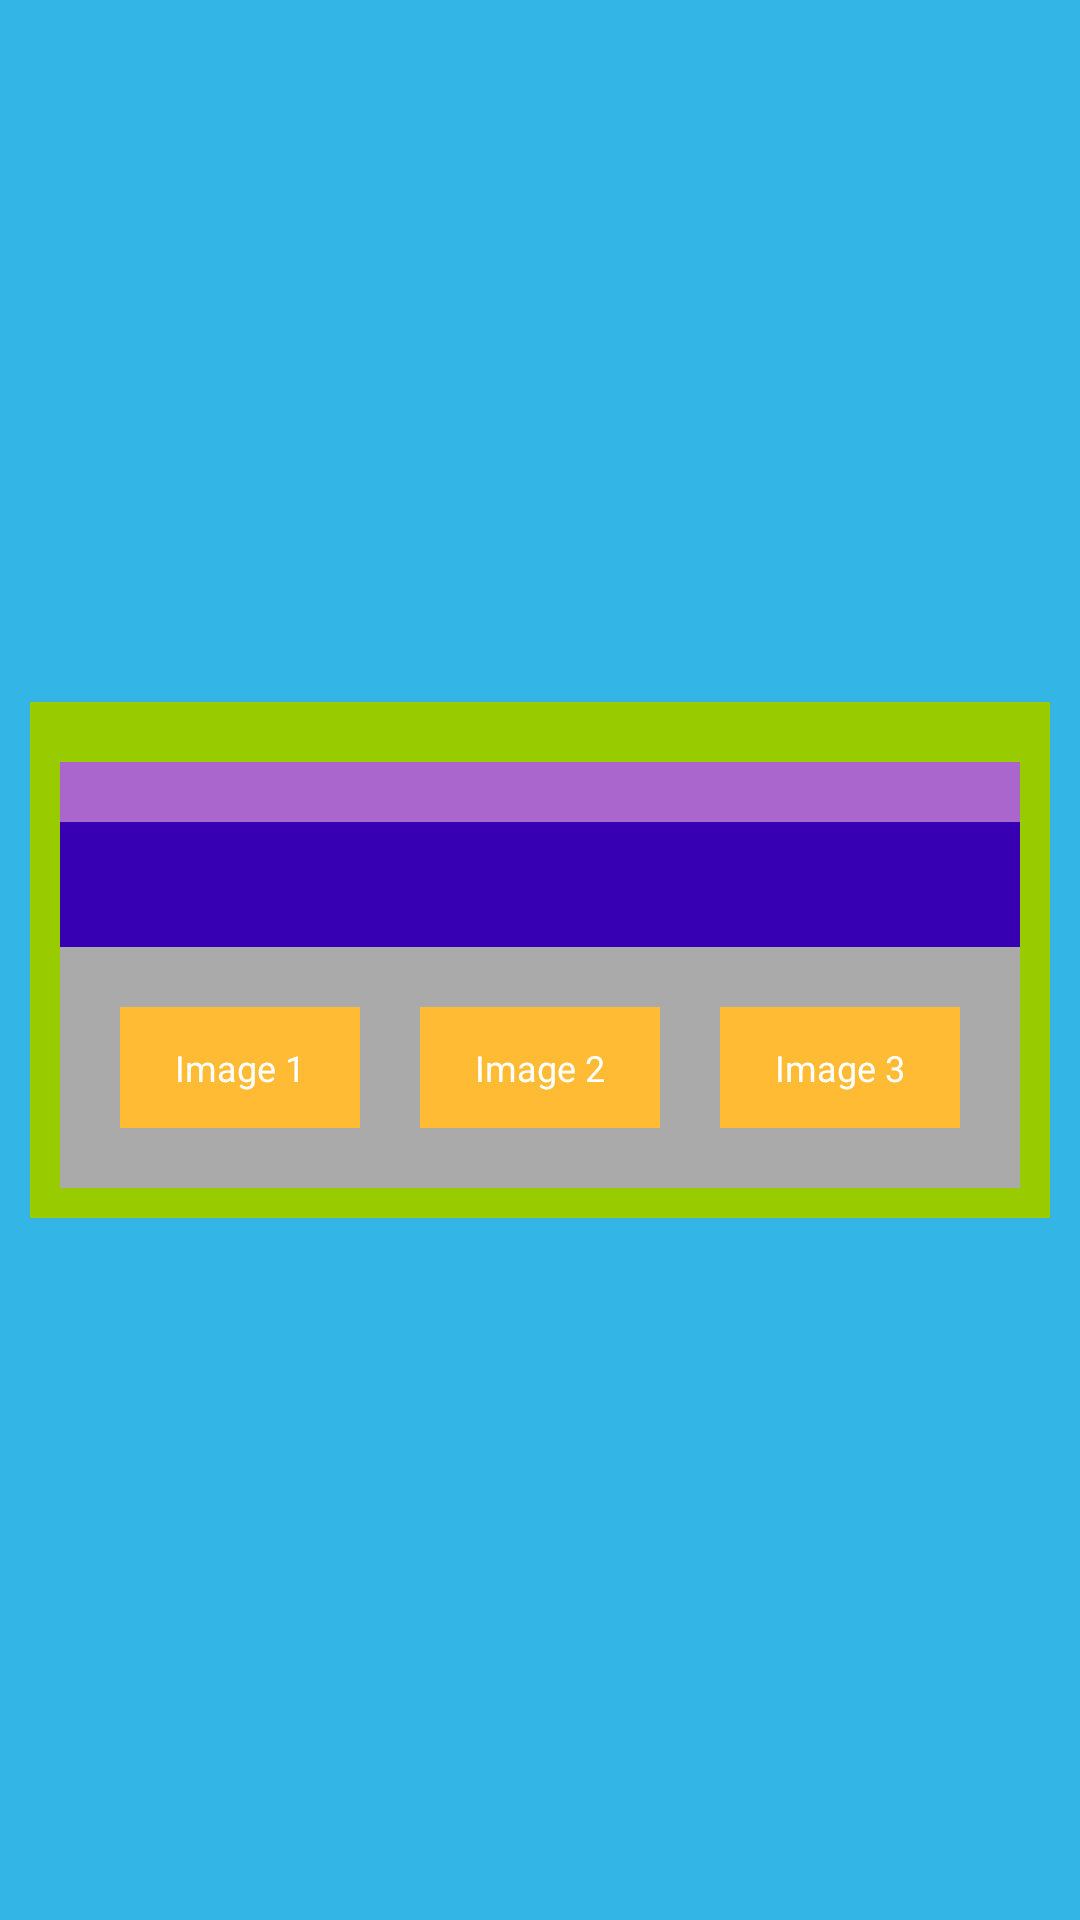

Write the Android layout XML for this screen, with the resource values it uses.
<!-- AndroidManifest.xml: application theme Theme.DownPic -->
<!-- res/layout/activity_main.xml -->
<LinearLayout xmlns:android="http://schemas.android.com/apk/res/android"
    xmlns:tools="http://schemas.android.com/tools"
    android:layout_width="match_parent"
    android:layout_height="match_parent"
    android:orientation="horizontal"
    android:background="@android:color/holo_blue_light"
    android:padding="10dp">

    <LinearLayout
        android:id="@+id/centered_content"
        android:layout_width="match_parent"
        android:layout_height="wrap_content"
        android:orientation="vertical"
        android:layout_gravity="center"
        android:padding="10dp"
        android:background="@android:color/holo_green_light">

        <ImageView
            android:id="@+id/picture"
            android:layout_width="match_parent"
            android:layout_height="wrap_content"
            android:layout_marginTop="10dp"
            android:scaleType="center"
            android:src="@mipmap/placeholder"
            android:padding="10dp"
            android:background="@android:color/holo_purple"/>

        <TextView
            android:id="@+id/info"
            android:layout_width="match_parent"
            android:layout_height="wrap_content"
            android:textColor="@color/white"
            android:textAlignment="center"
            android:padding="10dp"
            android:textSize="16sp"
            android:background="@color/purple_700"/>

        <LinearLayout
            android:id="@+id/starter_buttons"
            android:layout_width="match_parent"
            android:layout_height="wrap_content"
            android:orientation="horizontal"
            android:background="@android:color/darker_gray"
            android:padding="10dp"
            android:layout_gravity="center">
            <TextView
                android:id="@+id/starter_1"
                android:layout_width="0dp"
                android:layout_weight="1"
                android:layout_height="wrap_content"
                android:text="@string/view_image_1"
                style="@style/StarterButton"/>

            <TextView
                android:id="@+id/starter_2"
                android:layout_width="0dp"
                android:layout_weight="1"
                android:layout_height="wrap_content"
                android:text="@string/view_image_2"
                style="@style/StarterButton"/>

            <TextView
                android:id="@+id/starter_3"
                android:layout_width="0dp"
                android:layout_weight="1"
                android:layout_height="wrap_content"
                android:text="@string/view_image_3"
                style="@style/StarterButton"/>

        </LinearLayout>
    </LinearLayout>

</LinearLayout>
<!-- resources referenced by this layout -->
<resources>
  <string name="view_image_1">Image 1</string>
  <string name="view_image_2">Image 2</string>
  <string name="view_image_3">Image 3</string>
  <style name="StarterButton" parent="Widget.AppCompat.TextView">
          <item name="android:textColor">@color/white</item>
          <item name="android:padding">12dp</item>
          <item name="android:textSize">12sp</item>
          <item name="android:textAlignment">center</item>
          <item name="android:background">@android:color/holo_orange_light</item>
          <item name="android:layout_margin">10dp</item>
      </style>
  <style name="Theme.DownPic" parent="Theme.MaterialComponents.DayNight.DarkActionBar">
          
          <item name="colorPrimary">@color/purple_500</item>
          <item name="colorPrimaryVariant">@color/purple_700</item>
          <item name="colorOnPrimary">@color/white</item>
          
          <item name="colorSecondary">@color/teal_200</item>
          <item name="colorSecondaryVariant">@color/teal_700</item>
          <item name="colorOnSecondary">@color/black</item>
          
          <item name="android:statusBarColor" tools:targetApi="l">?attr/colorPrimaryVariant</item>
          
      </style>
  <!-- not gathered from this repository: default colours our renderer supplied (Android Studio template values) -->
  <color name="purple_500">#FF6200EE</color>
  <color name="purple_700">#FF3700B3</color>
  <color name="teal_200">#FF03DAC5</color>
  <color name="teal_700">#FF018786</color>
  <color name="black">#FF000000</color>
  <color name="white">#FFFFFFFF</color>
</resources>
